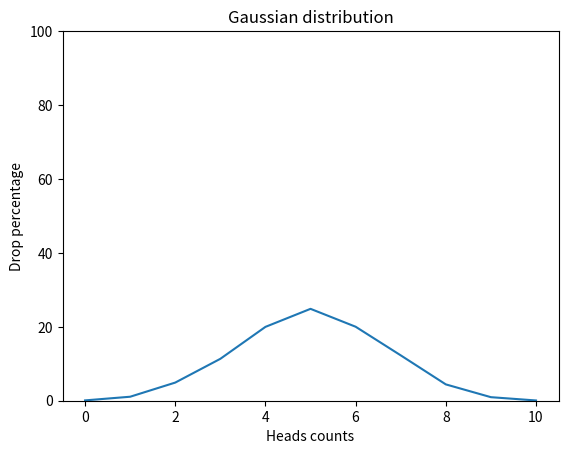

Here is the Python script that generated this plot:
import random
import numpy as np
import matplotlib.pyplot as plt


def flip_coin() -> dict:

    result = {i: 0 for i in range(11)}
    for i in range(0, 10001):
        heads_drop = 0
        for _ in range(10):
            side = random.randint(0, 1)
            if side == 1:
                heads_drop += 1
        result[heads_drop] += 1
    for key, value in result.items():
        value = value / 10001 * 100
        result[key] = round(value, 2)

    return result


print(flip_coin())


def draw_gaussian_distribution_graph() -> None:
    flip_cn = sorted(flip_coin().copy().items())
    ar_x = []
    ar_y = []

    for key, value in flip_cn:
        ar_x.append(key)
        ar_y.append(value)

    ox = np.array(ar_x)
    oy = np.array(ar_y)

    plt.plot(ox, oy)

    plt.ylim(0, 100)

    plt.title("Gaussian distribution")
    plt.xlabel("Heads counts")
    plt.ylabel("Drop percentage")

    plt.show()


draw_gaussian_distribution_graph()
